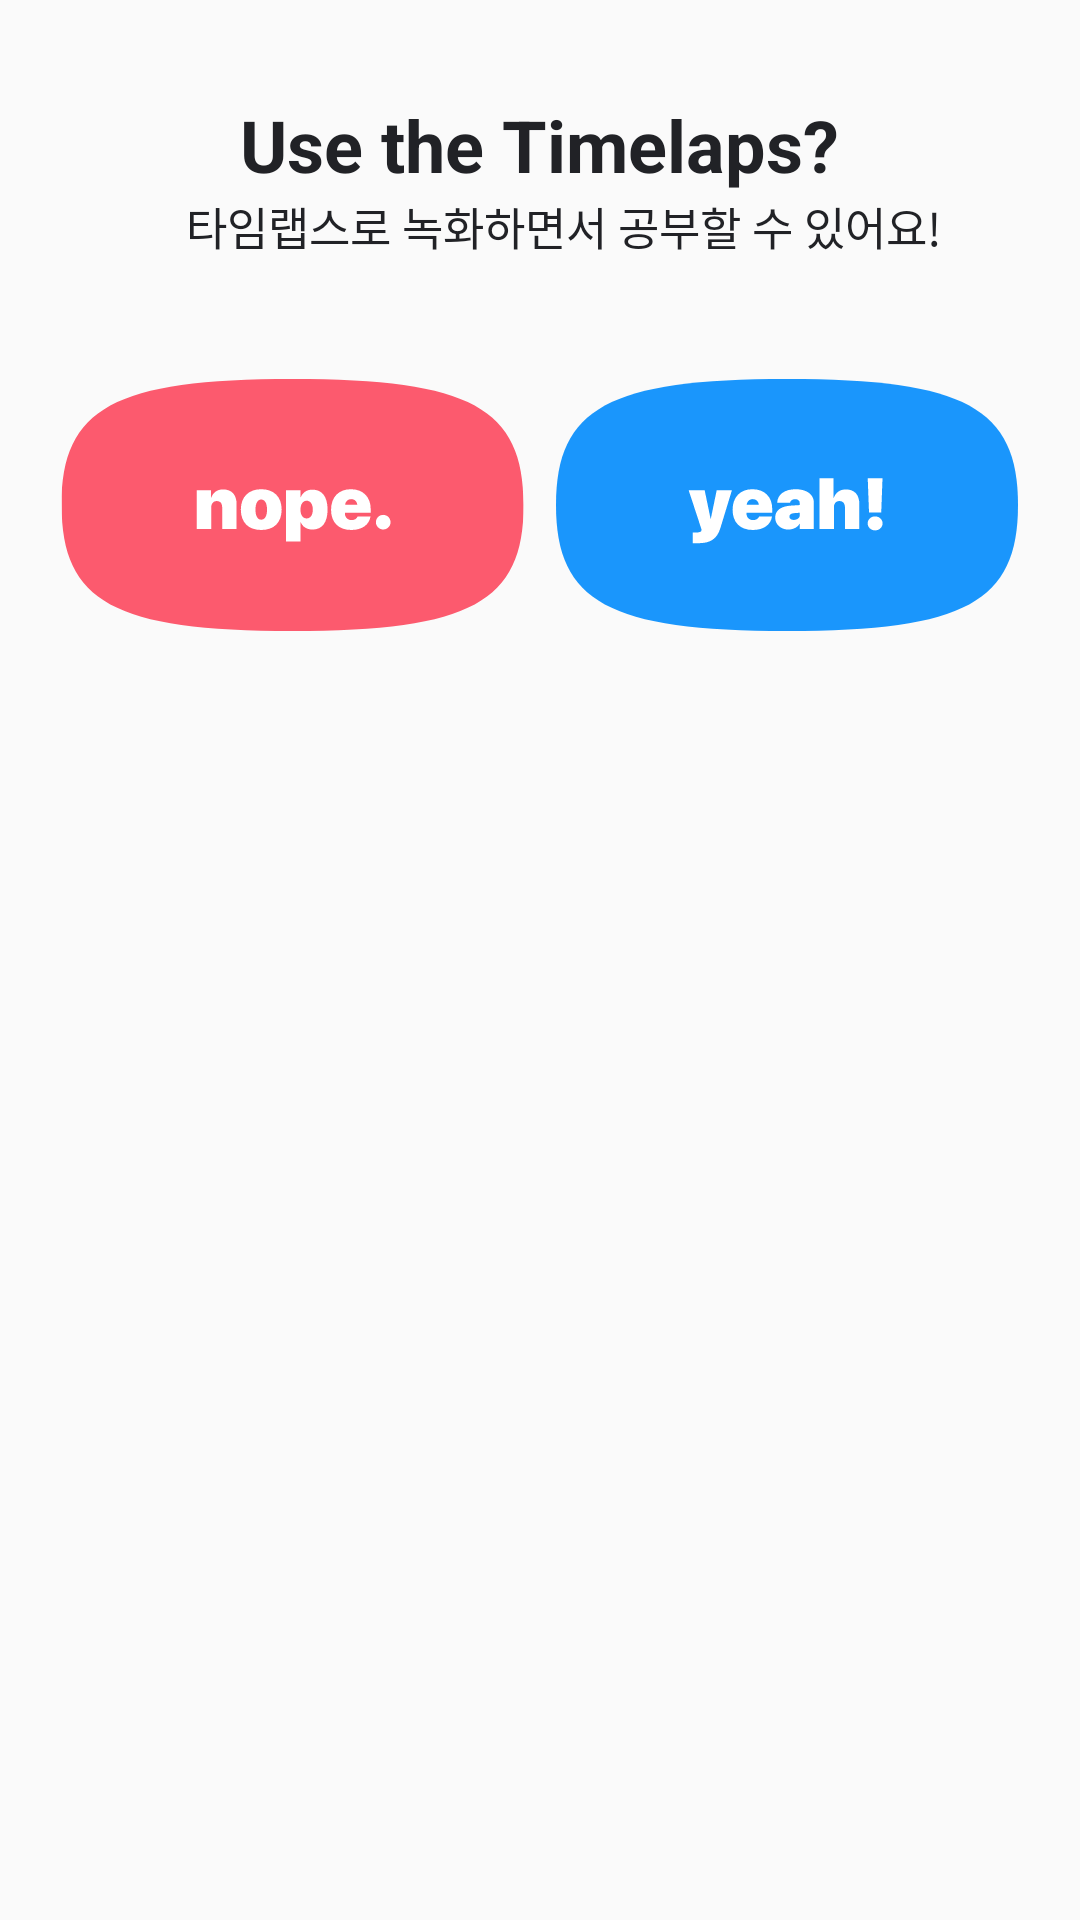

Layout XML and referenced resources for this Android screen:
<!-- AndroidManifest.xml: application theme AppTheme -->
<!-- res/layout/bottom_sheet_layout.xml -->
<?xml version="1.0" encoding="utf-8"?>
<layout xmlns:android="http://schemas.android.com/apk/res/android"
    xmlns:app="http://schemas.android.com/apk/res-auto">

    <data>

        <import type="com.mashup.dionysos.ui.main.TimeViewModel.SelectTimeLapse" />
        <variable
            name="timeVM"
            type="com.mashup.dionysos.ui.main.TimeViewModel" />
    </data>

        <LinearLayout
            android:id="@+id/layoutBottomSheet"
            android:layout_width="match_parent"
            android:layout_height="wrap_content"
            android:clickable="true"
            android:orientation="vertical"
            app:layout_behavior="com.google.android.material.bottomsheet.BottomSheetBehavior">

            <TextView
                android:layout_width="wrap_content"
                android:layout_height="wrap_content"
                android:layout_gravity="center"
                android:layout_marginTop="@dimen/mai_margin_32"
                android:text="@string/use_timeaps"
                android:textColor="@color/dark_grey"
                android:textSize="24sp"
                android:textStyle="bold" />

            <TextView
                android:layout_width="wrap_content"
                android:layout_height="wrap_content"
                android:layout_gravity="center"
                android:layout_marginStart="@dimen/main_margin_8"
                android:text="@string/use_timeaps_study"
                android:textColor="@color/dark_grey"
                android:textSize="15sp" />

            <LinearLayout
                android:layout_width="wrap_content"
                android:layout_height="wrap_content"
                android:layout_gravity="center"
                android:layout_marginTop="@dimen/mai_margin_40"
                android:layout_marginBottom="@dimen/mai_margin_40"
                android:orientation="horizontal">

                <ImageView
                    android:id="@+id/btnNope"
                    android:layout_width="wrap_content"
                    android:layout_height="wrap_content"
                    android:layout_gravity="center"
                    android:onClick="@{()->timeVM.onClickSelectTimeLapse(SelectTimeLapse.NOPE)}"
                    android:src="@drawable/ic_btn_no"
                    app:layout_constraintStart_toStartOf="parent"
                    app:layout_constraintTop_toTopOf="parent" />

                <ImageView
                    android:id="@+id/btnYeah"
                    android:layout_width="wrap_content"
                    android:layout_height="wrap_content"
                    android:layout_gravity="center"
                    android:layout_marginStart="@dimen/mai_margin_10"
                    android:onClick="@{()->timeVM.onClickSelectTimeLapse(SelectTimeLapse.YEAH)}"
                    android:src="@drawable/ic_btn_yes"
                    app:layout_constraintStart_toStartOf="parent"
                    app:layout_constraintTop_toTopOf="parent" />
            </LinearLayout>
        </LinearLayout>
</layout>
<!-- resources referenced by this layout -->
<resources>
  <color name="dark_grey">#212226</color>
  <dimen name="mai_margin_10">10dp</dimen>
  <dimen name="mai_margin_32">32dp</dimen>
  <dimen name="mai_margin_40">40dp</dimen>
  <dimen name="main_margin_8">8dp</dimen>
  <!-- drawable ic_btn_yes (drawable) -->
  <vector xmlns:android="http://schemas.android.com/apk/res/android"
      android:width="154dp"
      android:height="84dp"
      android:viewportWidth="154"
      android:viewportHeight="84">
    <path
        android:pathData="M0,42C0,9.66 17.71,0 77,0s77,9.66 77,42 -17.71,42 -77,42S0,74.34 0,42z"
        android:fillColor="#1A96FC"/>
    <path
        android:pathData="M47.336,54.746c4.207,0 6.352,-1.453 7.453,-5.05l3.855,-12.633L53.57,37.063l-1.957,9.492h-0.093l-1.97,-9.492L44.22,37.063L48.46,50c0.035,0.105 0.059,0.246 0.059,0.352 0,0.574 -0.61,0.82 -1.97,0.82h-0.925v3.574h1.71zM67.738,45.805c-0.281,0.773 -1.066,1.23 -2.039,1.23 -1.289,0 -2.203,-0.914 -2.203,-2.18v-0.304h8.578L72.074,43.25c0,-3.96 -2.59,-6.516 -6.597,-6.516 -4.067,0 -6.61,2.637 -6.61,6.868 0,4.207 2.52,6.726 6.762,6.726 3.55,0 5.988,-1.734 6.387,-4.523h-4.278zM65.582,40.039c1.125,0 1.934,0.75 2.016,1.91h-4.032c0.094,-1.113 0.926,-1.91 2.016,-1.91zM77.418,50.187c1.5,0 3.07,-0.656 3.75,-1.921h0.094L81.262,50h4.687v-8.848c0,-2.625 -2.402,-4.418 -5.988,-4.418 -3.773,0 -6.117,1.746 -6.234,4.512h4.289c0.07,-0.656 0.703,-1.195 1.687,-1.195 0.903,0 1.559,0.468 1.559,1.336v0.633l-2.836,0.175c-3.457,0.211 -5.367,1.559 -5.367,4.043 0,2.332 2.004,3.95 4.359,3.95zM79.211,46.977c-0.844,0 -1.418,-0.41 -1.418,-1.114 0,-0.633 0.516,-1.066 1.43,-1.136l2.039,-0.141v0.844c0,0.949 -0.985,1.547 -2.051,1.547zM87.824,50h4.805v-7.23c0,-1.208 0.644,-2.086 1.84,-2.086 1.207,0 1.84,0.797 1.84,2.097L96.309,50h4.804v-8.285c0,-3.106 -1.57,-4.91 -4.476,-4.91 -1.969,0 -3.387,0.984 -4.031,2.8h-0.094L92.512,33.09h-4.688L87.824,50zM103.914,33.09l0.422,11.39h4.078l0.422,-11.39h-4.922zM106.375,50.469c1.359,0 2.484,-1.032 2.484,-2.344 0,-1.3 -1.125,-2.332 -2.484,-2.332 -1.383,0 -2.496,1.031 -2.496,2.332 0,1.313 1.113,2.344 2.496,2.344z"
        android:fillColor="#fff"/>
  </vector>
  <string name="use_timeaps">Use the Timelaps?</string>
  <string name="use_timeaps_study">타임랩스로 녹화하면서 공부할 수 있어요!</string>
  
      //LoginActiviy
  <style name="AppTheme" parent="Theme.AppCompat.Light.NoActionBar">
          
          <item name="colorPrimary">@color/colorPrimary</item>
          <item name="colorPrimaryDark">#FFFFFF</item>
          <item name="colorAccent">@color/colorAccent</item>
      </style>
  <color name="colorPrimary">#6200EE</color>
  <color name="colorAccent">#03DAC5</color>
</resources>
